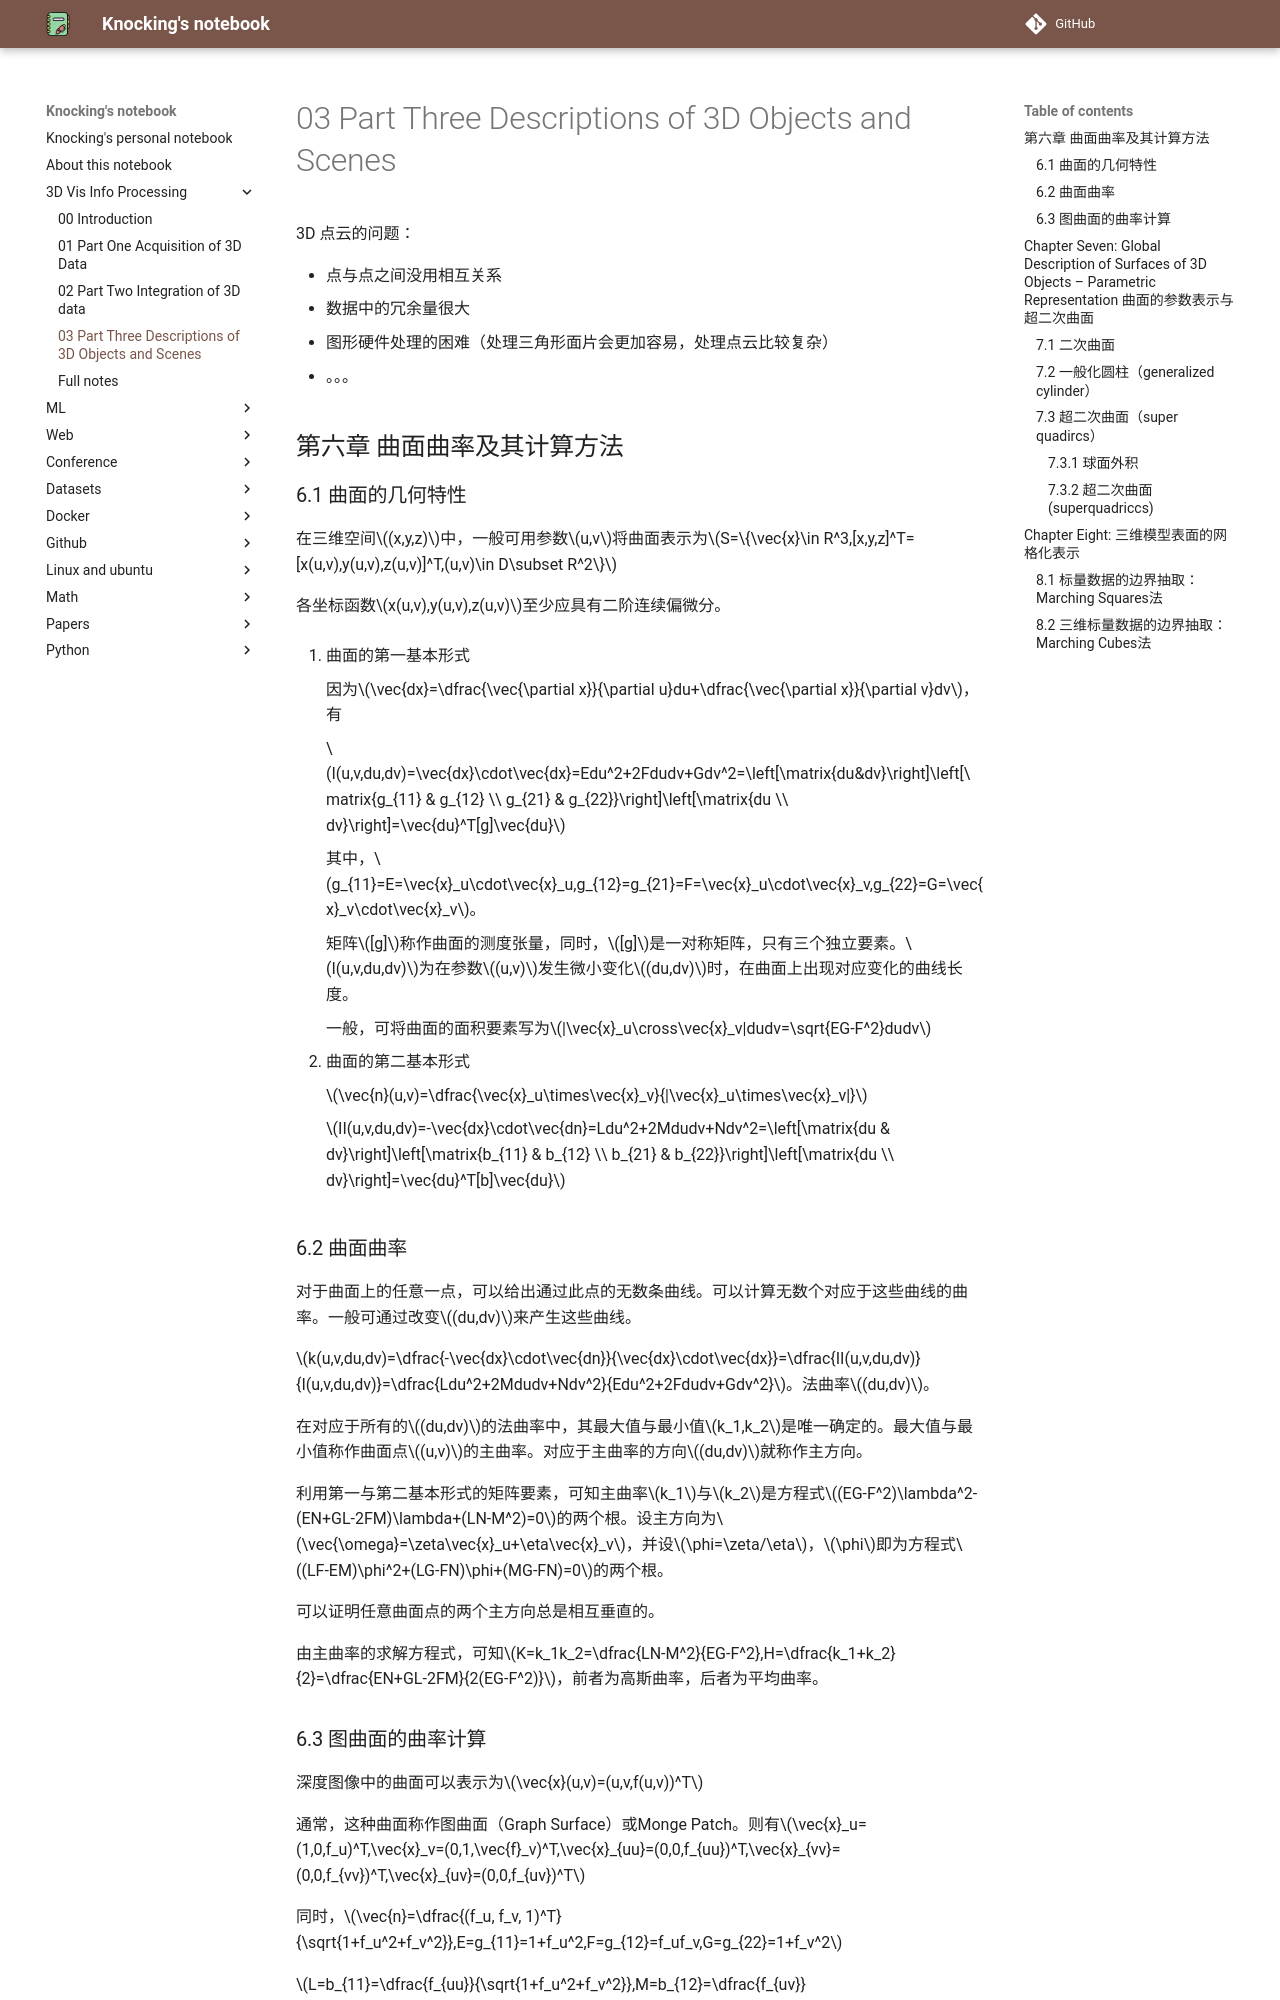

repository: CydKnocking/notes · page: 3D Vis Info Processing/03_Part Three Descriptions of 3D Objects and Scenes/index.html · generator: mkdocs

<!-- # Part Three: Descriptions of 3D Objects and Scenes -->

3D 点云的问题：

- 点与点之间没用相互关系
- 数据中的冗余量很大
- 图形硬件处理的困难（处理三角形面片会更加容易，处理点云比较复杂）
- 。。。

## 第六章 曲面曲率及其计算方法

### 6.1 曲面的几何特性

在三维空间$(x,y,z)$中，一般可用参数$u,v$将曲面表示为$S=\{\vec{x}\in R^3,[x,y,z]^T=[x(u,v),y(u,v),z(u,v)]^T,(u,v)\in D\subset R^2\}$

各坐标函数$x(u,v),y(u,v),z(u,v)$至少应具有二阶连续偏微分。

1. 曲面的第一基本形式

   因为$\vec{dx}=\dfrac{\vec{\partial x}}{\partial u}du+\dfrac{\vec{\partial x}}{\partial v}dv$，有

   $I(u,v,du,dv)=\vec{dx}\cdot\vec{dx}=Edu^2+2Fdudv+Gdv^2=\left[\matrix{du&dv}\right]\left[\matrix{g_{11} & g_{12} \\ g_{21} & g_{22}}\right]\left[\matrix{du \\ dv}\right]=\vec{du}^T[g]\vec{du}$

   其中，$g_{11}=E=\vec{x}_u\cdot\vec{x}_u,g_{12}=g_{21}=F=\vec{x}_u\cdot\vec{x}_v,g_{22}=G=\vec{x}_v\cdot\vec{x}_v$。

   矩阵$[g]$称作曲面的测度张量，同时，$[g]$是一对称矩阵，只有三个独立要素。$I(u,v,du,dv)$为在参数$(u,v)$发生微小变化$(du,dv)$时，在曲面上出现对应变化的曲线长度。

   一般，可将曲面的面积要素写为$|\vec{x}_u\cross\vec{x}_v|dudv=\sqrt{EG-F^2}dudv$

2. 曲面的第二基本形式

   $\vec{n}(u,v)=\dfrac{\vec{x}_u\times\vec{x}_v}{|\vec{x}_u\times\vec{x}_v|}$

   $II(u,v,du,dv)=-\vec{dx}\cdot\vec{dn}=Ldu^2+2Mdudv+Ndv^2=\left[\matrix{du & dv}\right]\left[\matrix{b_{11} & b_{12} \\ b_{21} & b_{22}}\right]\left[\matrix{du \\ dv}\right]=\vec{du}^T[b]\vec{du}$

### 6.2 曲面曲率

对于曲面上的任意一点，可以给出通过此点的无数条曲线。可以计算无数个对应于这些曲线的曲率。一般可通过改变$(du,dv)$来产生这些曲线。

$k(u,v,du,dv)=\dfrac{-\vec{dx}\cdot\vec{dn}}{\vec{dx}\cdot\vec{dx}}=\dfrac{II(u,v,du,dv)}{I(u,v,du,dv)}=\dfrac{Ldu^2+2Mdudv+Ndv^2}{Edu^2+2Fdudv+Gdv^2}$。法曲率$(du,dv)$。

在对应于所有的$(du,dv)$的法曲率中，其最大值与最小值$k_1,k_2$是唯一确定的。最大值与最小值称作曲面点$(u,v)$的主曲率。对应于主曲率的方向$(du,dv)$就称作主方向。

利用第一与第二基本形式的矩阵要素，可知主曲率$k_1$与$k_2$是方程式$(EG-F^2)\lambda^2-(EN+GL-2FM)\lambda+(LN-M^2)=0$的两个根。设主方向为$\vec{\omega}=\zeta\vec{x}_u+\eta\vec{x}_v$，并设$\phi=\zeta/\eta$，$\phi$即为方程式$(LF-EM)\phi^2+(LG-FN)\phi+(MG-FN)=0$的两个根。

可以证明任意曲面点的两个主方向总是相互垂直的。

由主曲率的求解方程式，可知$K=k_1k_2=\dfrac{LN-M^2}{EG-F^2},H=\dfrac{k_1+k_2}{2}=\dfrac{EN+GL-2FM}{2(EG-F^2)}$，前者为高斯曲率，后者为平均曲率。
